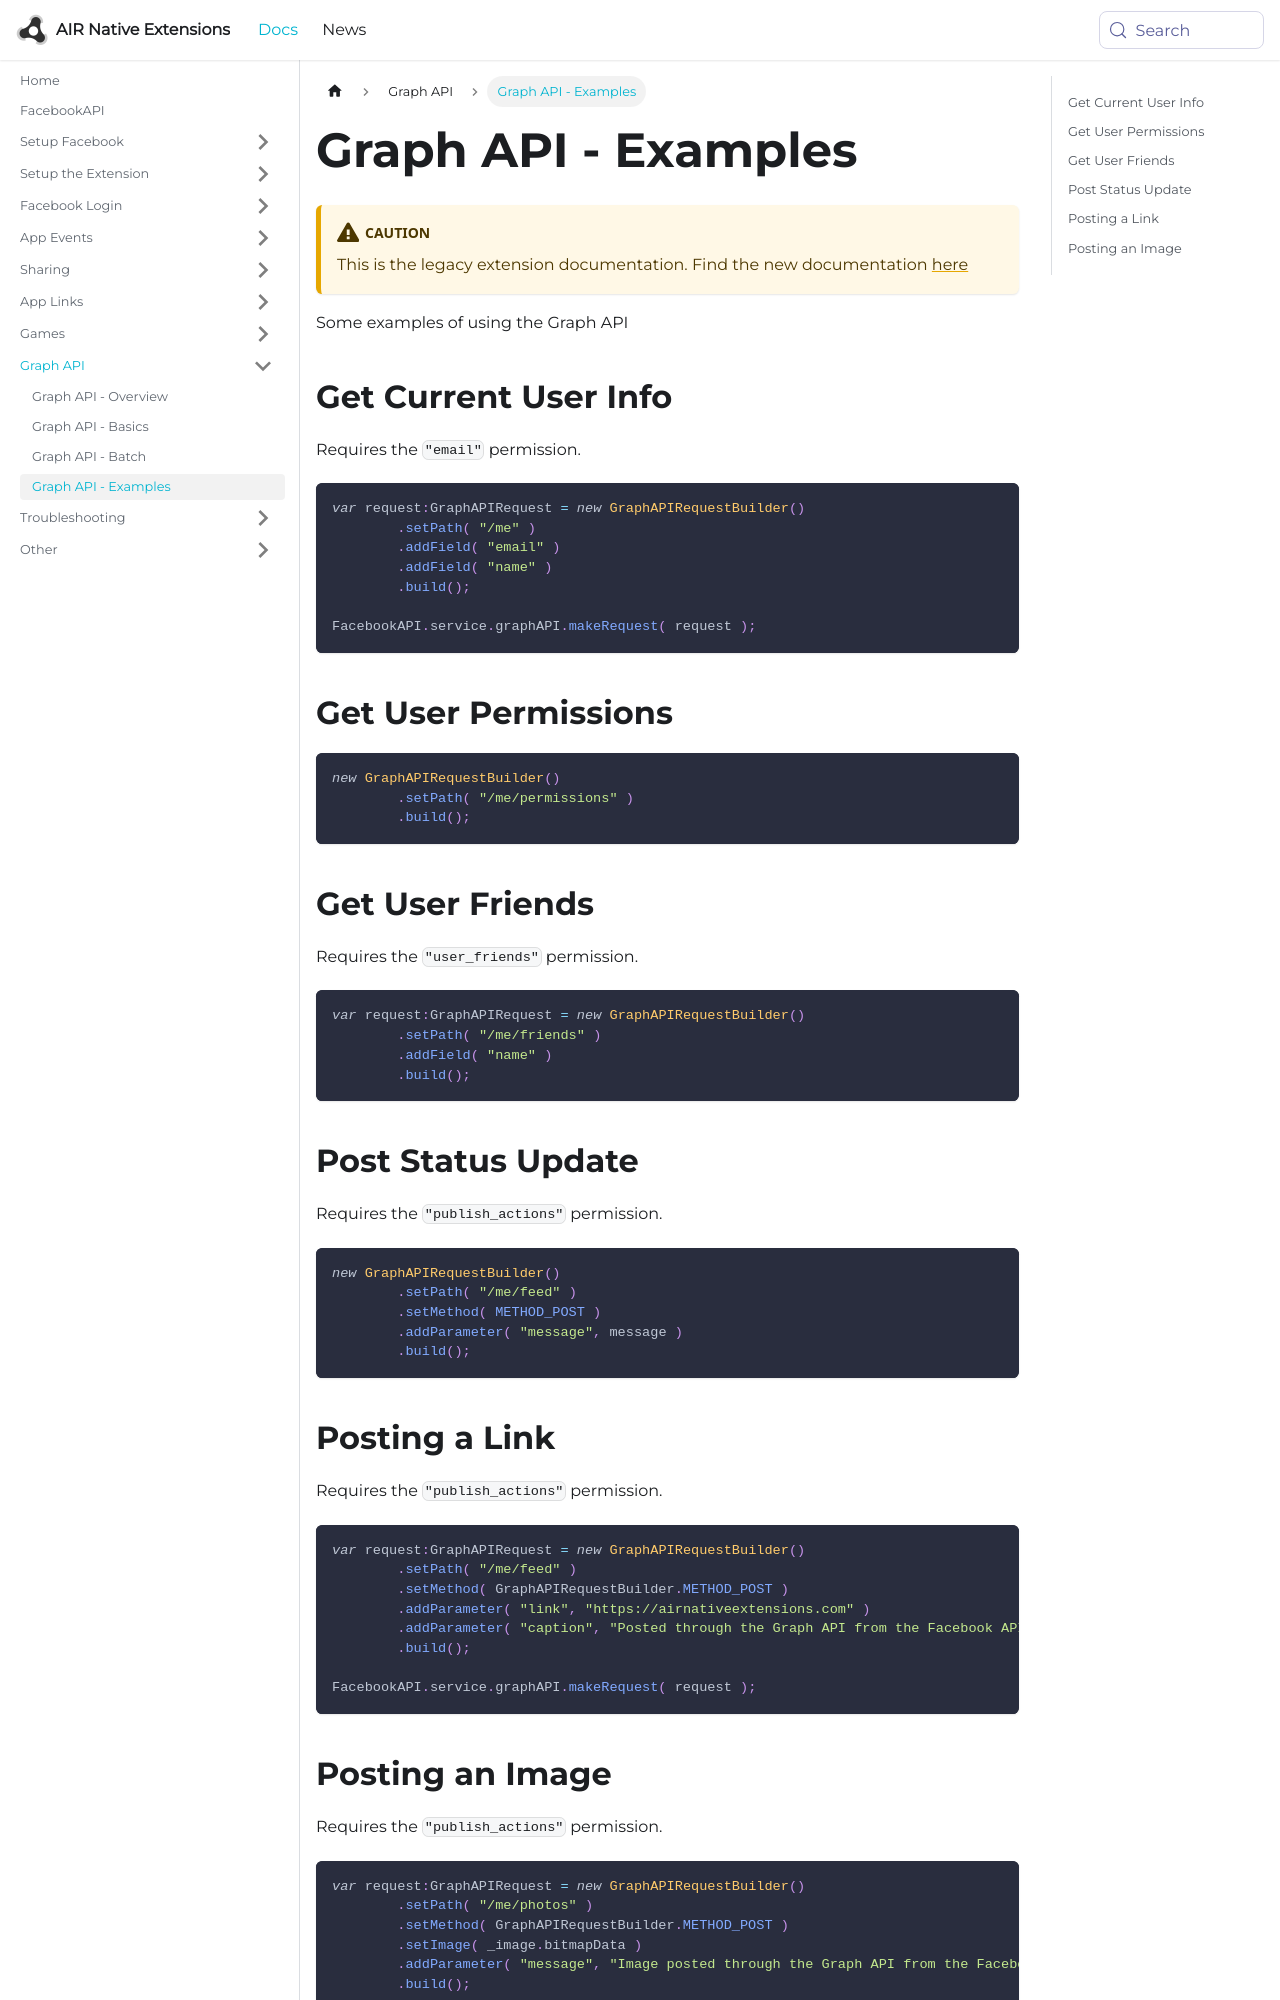

repository: airnativeextensions/nativeextensions-documentation · page: docs/facebookapi-legacy/graph-api---examples/index.html · generator: docusaurus

---
title: Graph API - Examples
sidebar_label: Graph API - Examples
---

:::caution
This is the legacy extension documentation. Find the new documentation [here](../facebookapi/)
:::

Some examples of using the Graph API


## Get Current User Info

Requires the `"email"` permission.

```actionscript
var request:GraphAPIRequest = new GraphAPIRequestBuilder()
	.setPath( "/me" )
	.addField( "email" )
	.addField( "name" )
	.build();

FacebookAPI.service.graphAPI.makeRequest( request );
```


## Get User Permissions

```actionscript
new GraphAPIRequestBuilder()
	.setPath( "/me/permissions" )
	.build();
```


## Get User Friends

Requires the `"user_friends"` permission.

```actionscript
var request:GraphAPIRequest = new GraphAPIRequestBuilder()
	.setPath( "/me/friends" )
	.addField( "name" )
	.build();
```


## Post Status Update

Requires the `"publish_actions"` permission.

```actionscript
new GraphAPIRequestBuilder()
	.setPath( "/me/feed" )
	.setMethod( METHOD_POST )
	.addParameter( "message", message )
	.build();
```
